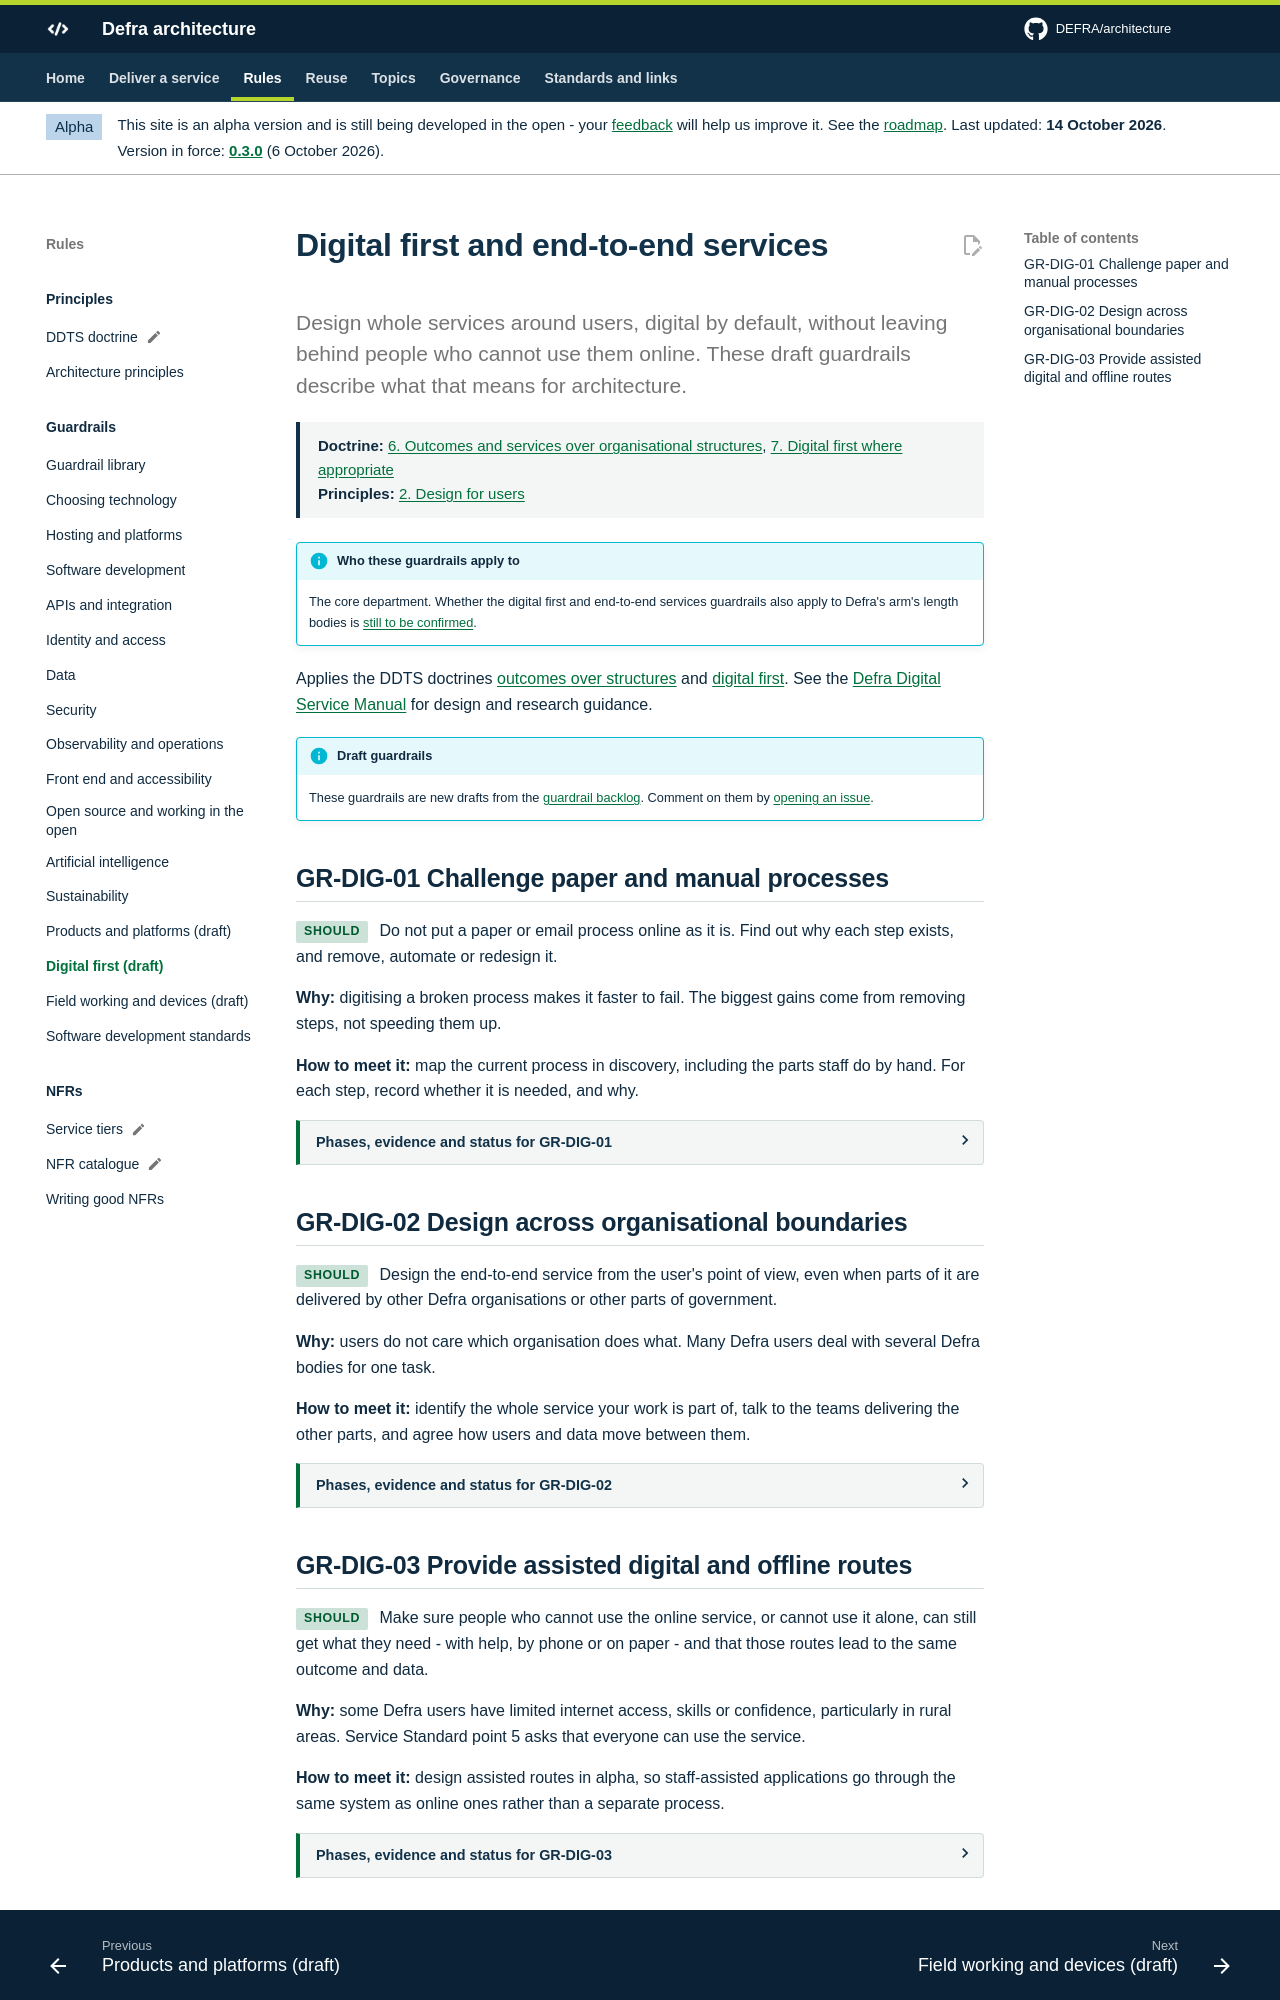

repository: DEFRA/architecture · page: guardrails/digital-first/index.html · generator: mkdocs

---
principles: [GR-PRIN-02]
applicability: tbc
guardrail_defaults:
  status: draft
  owner: Architecture team
  automated_check: manual
  last_reviewed: 2026-10-01
  since_version: 0.2.0
guardrails:
  GR-DIG-01:
    phases: [discovery, alpha]
    lead_roles: [service-designer, user-researcher]
    evidence: Discovery findings showing paper, email and manual steps in the current process and how the new design removes or justifies each one
    service_standard_points: [2]
  GR-DIG-02:
    phases: [discovery, alpha, beta]
    lead_roles: [service-designer]
    evidence: A map of the whole service, including the parts other teams and organisations deliver, and agreed hand-offs between them
    service_standard_points: [2, 3]
  GR-DIG-03:
    phases: [alpha, beta, live]
    lead_roles: [service-designer, user-researcher]
    evidence: Assisted digital and offline routes designed and tested with users who need them
    service_standard_points: [3, 5]
    tcop_points: [2]
---

# Digital first and end-to-end services

<p class="lead">Design whole services around users, digital by default, without leaving behind people who cannot use them online. These draft guardrails describe what that means for architecture.</p>

Applies the DDTS doctrines [outcomes over structures](../principles/doctrine.md#ddts-06) and [digital first](../principles/doctrine.md#ddts-07). See the [Defra Digital Service Manual](https://digital.defra.gov.uk/service-manual) for design and research guidance.

!!! info "Draft guardrails"
    These guardrails are new drafts from the [guardrail backlog](../about/roadmap.md#guardrail-backlog). Comment on them by [opening an issue](https://github.com/DEFRA/architecture/issues).

## GR-DIG-01 Challenge paper and manual processes {#gr-dig-01}

<span class="rfc rfc--should">Should</span> Do not put a paper or email process online as it is. Find out why each step exists, and remove, automate or redesign it.

**Why:** digitising a broken process makes it faster to fail. The biggest gains come from removing steps, not speeding them up.

**How to meet it:** map the current process in discovery, including the parts staff do by hand. For each step, record whether it is needed, and why.

## GR-DIG-02 Design across organisational boundaries {#gr-dig-02}

<span class="rfc rfc--should">Should</span> Design the end-to-end service from the user's point of view, even when parts of it are delivered by other Defra organisations or other parts of government.

**Why:** users do not care which organisation does what. Many Defra users deal with several Defra bodies for one task.

**How to meet it:** identify the whole service your work is part of, talk to the teams delivering the other parts, and agree how users and data move between them.
